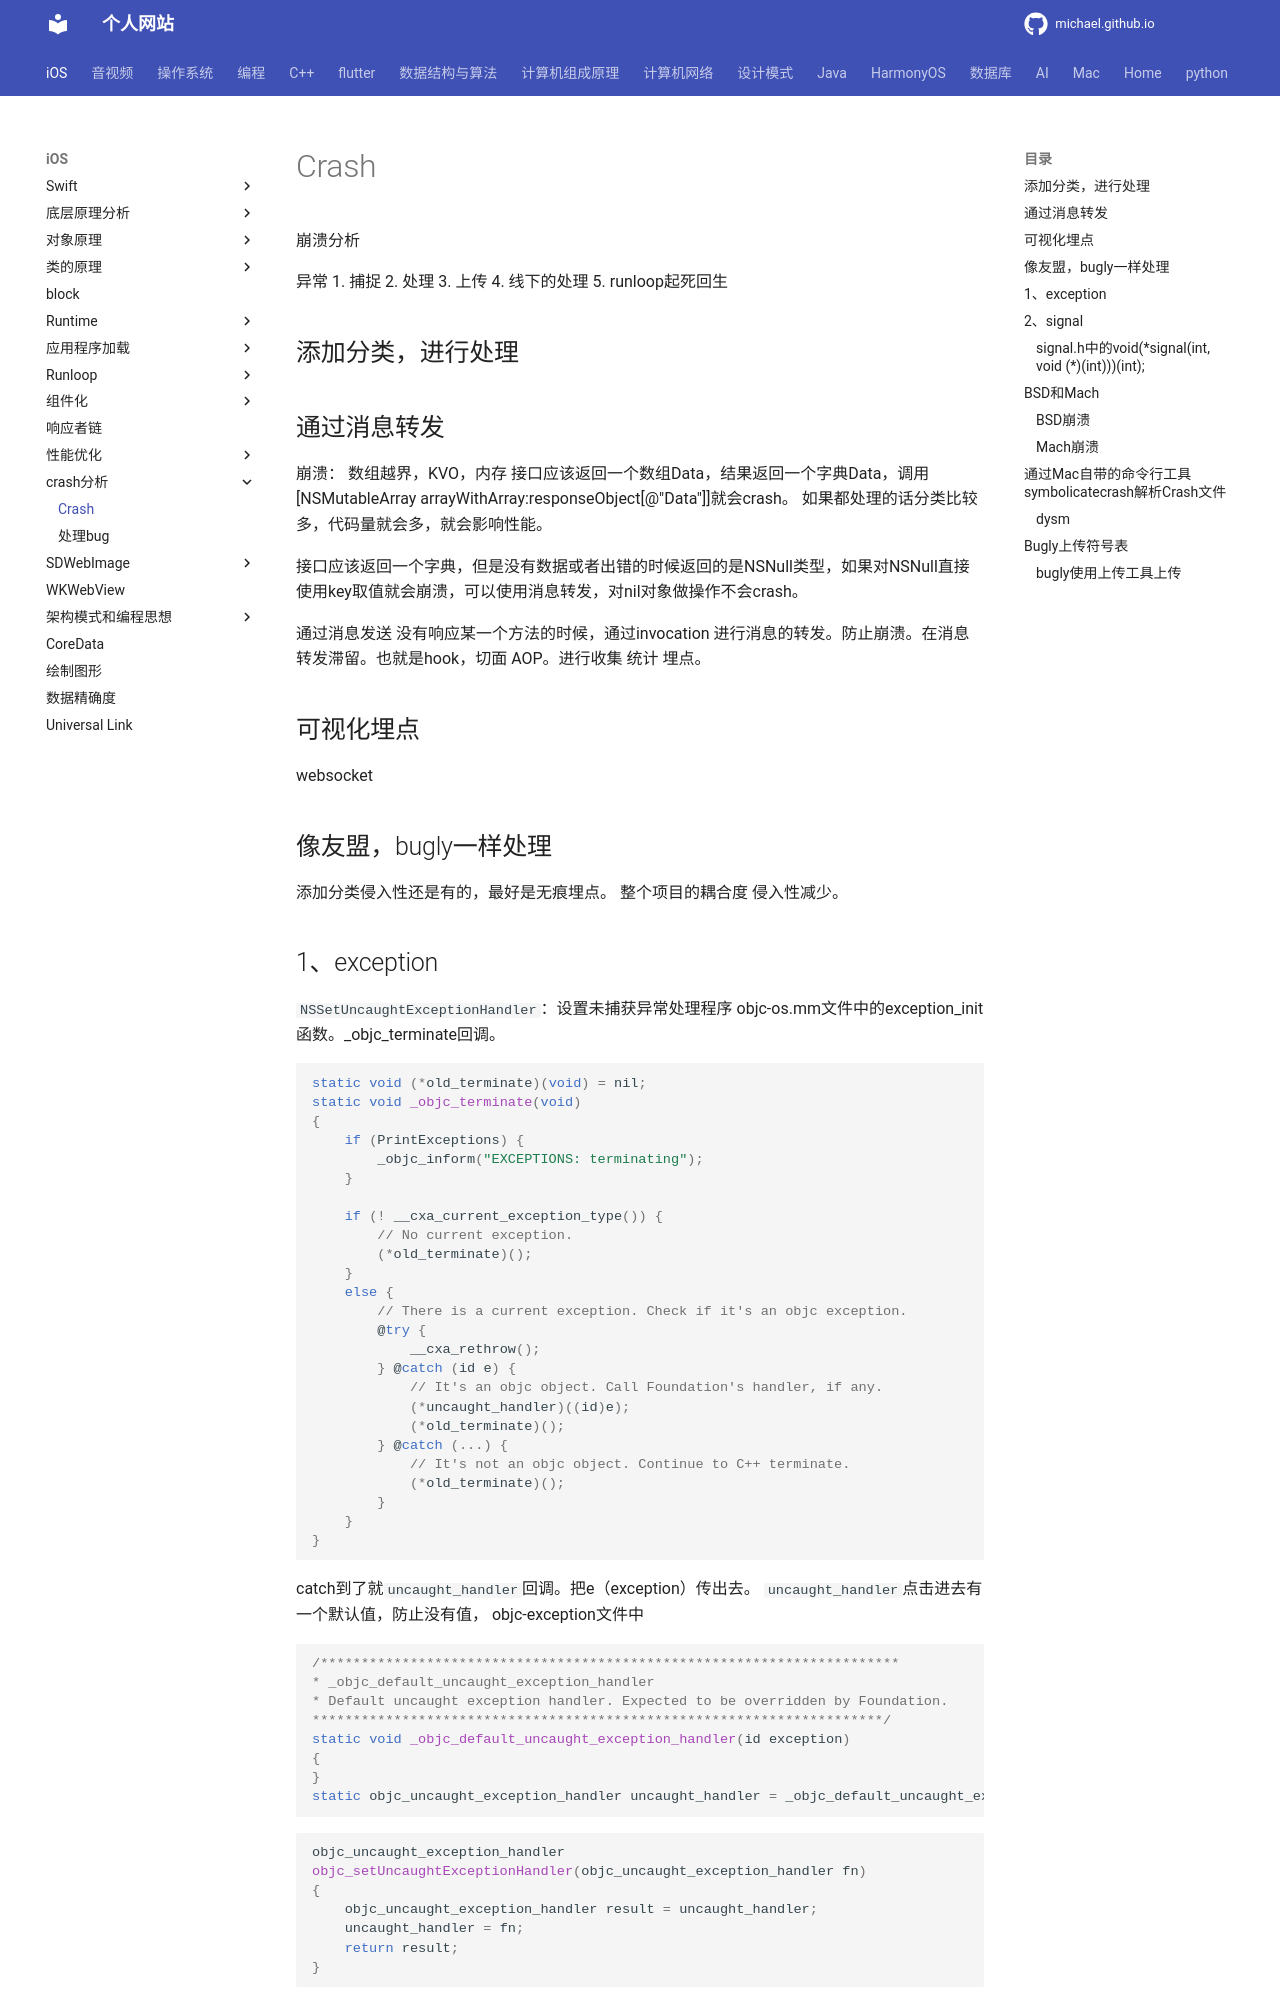

repository: michaelssman/michaelssman.github.io · page: iOS/crach分析/crash分析/index.html · generator: mkdocs

# Crash
崩溃分析

异常
1. 捕捉
2. 处理
3. 上传
4. 线下的处理
5. runloop起死回生


## 添加分类，进行处理

## 通过消息转发
崩溃：
数组越界，KVO，内存
接口应该返回一个数组Data，结果返回一个字典Data，调用[NSMutableArray arrayWithArray:responseObject[@"Data"]]就会crash。
如果都处理的话分类比较多，代码量就会多，就会影响性能。

接口应该返回一个字典，但是没有数据或者出错的时候返回的是NSNull类型，如果对NSNull直接使用key取值就会崩溃，可以使用消息转发，对nil对象做操作不会crash。

通过消息发送
没有响应某一个方法的时候，通过invocation 进行消息的转发。防止崩溃。在消息转发滞留。也就是hook，切面 AOP。进行收集 统计 埋点。

## 可视化埋点

websocket

## 像友盟，bugly一样处理
添加分类侵入性还是有的，最好是无痕埋点。
整个项目的耦合度 侵入性减少。

## 1、exception

`NSSetUncaughtExceptionHandler`：设置未捕获异常处理程序
objc-os.mm文件中的exception_init函数。_objc_terminate回调。

```c++
static void (*old_terminate)(void) = nil;
static void _objc_terminate(void)
{
    if (PrintExceptions) {
        _objc_inform("EXCEPTIONS: terminating");
    }

    if (! __cxa_current_exception_type()) {
        // No current exception.
        (*old_terminate)();
    }
    else {
        // There is a current exception. Check if it's an objc exception.
        @try {
            __cxa_rethrow();
        } @catch (id e) {
            // It's an objc object. Call Foundation's handler, if any.
            (*uncaught_handler)((id)e);
            (*old_terminate)();
        } @catch (...) {
            // It's not an objc object. Continue to C++ terminate.
            (*old_terminate)();
        }
    }
}
```
catch到了就`uncaught_handler`回调。把e（exception）传出去。
`uncaught_handler`点击进去有一个默认值，防止没有值，
objc-exception文件中

```c++
/***********************************************************************
* _objc_default_uncaught_exception_handler
* Default uncaught exception handler. Expected to be overridden by Foundation.
**********************************************************************/
static void _objc_default_uncaught_exception_handler(id exception)
{
}
static objc_uncaught_exception_handler uncaught_handler = _objc_default_uncaught_exception_handler;
```

```c++
objc_uncaught_exception_handler 
objc_setUncaughtExceptionHandler(objc_uncaught_exception_handler fn)
{
    objc_uncaught_exception_handler result = uncaught_handler;
    uncaught_handler = fn;
    return result;
}
```
fn是外界传进来的block。fn给了uncaught_handler回调，一发生问题就调用。
